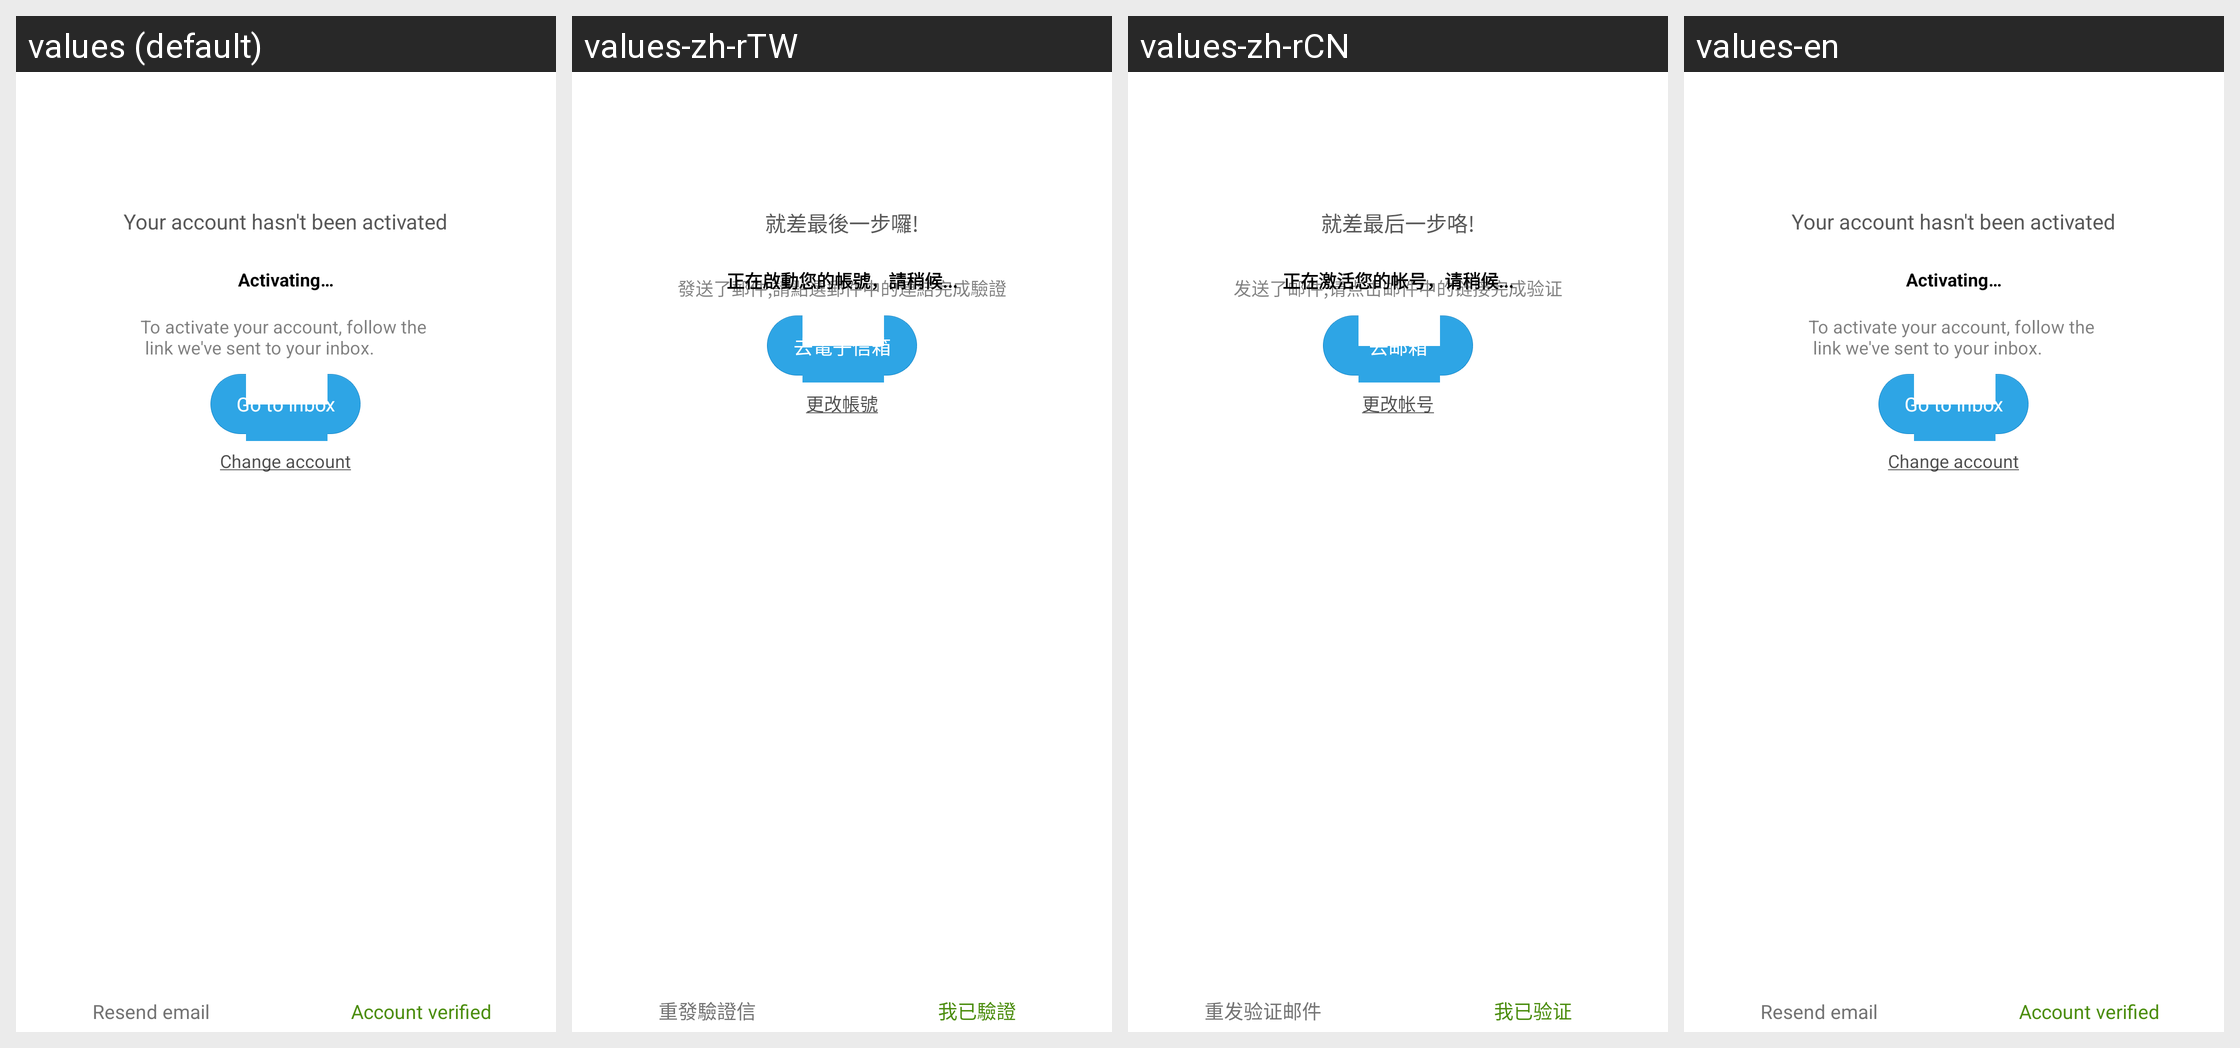

Strings drawn on this Android screen and how each of the app's shown locales translates them:
Android screen res/layout/passport_account_unactivated.xml rendered under 4 locales, left to right: values (default), values-zh-rTW, values-zh-rCN, values-en. Device: Nexus 5 (rendered at 1080×1920; each locale shown at half size, 540×960, under a caption strip naming it); theme general__shared__app_theme.
Strings drawn on this screen, with the default value and each locale's value (text and hints the layout hard-codes, and strings that could not be matched under every locale, appear in the picture but are not listed):

passport_resend_active_email
  values: Resend email
  values-zh-rTW: 重發驗證信
  values-zh-rCN: 重发验证邮件
  values-en: Resend email  [not translated; the default value is used]

passport_register_account_verified_confirm
  values: Account verified
  values-zh-rTW: 我已驗證
  values-zh-rCN: 我已验证
  values-en: Account verified  [not translated; the default value is used]

passport_account_not_actived
  values: Your account hasn't been activated
  values-zh-rTW: 就差最後一步囉!
  values-zh-rCN: 就差最后一步咯!
  values-en: Your account hasn't been activated  [not translated; the default value is used]

passport_click_email_to_valid
  values: 
      
      To activate your account, follow the 
       link we've sent to your inbox.
  values-zh-rTW: 發送了郵件,請點選郵件中的連結完成驗證
  values-zh-rCN: 发送了邮件,请点击邮件中的链接完成验证
  values-en: 
      
      To activate your account, follow the 
       link we've sent to your inbox.  [not translated; the default value is used]

passport_register_account_goto_email
  values: Go to inbox
  values-zh-rTW: 去電子信箱
  values-zh-rCN: 去邮箱
  values-en: Go to inbox  [not translated; the default value is used]

passport_change_account
  values: Change account
  values-zh-rTW: 更改帳號
  values-zh-rCN: 更改帐号
  values-en: Change account  [not translated; the default value is used]

passport_activing_account
  values: Activating…
  values-zh-rTW: 正在啟動您的帳號，請稍候...
  values-zh-rCN: 正在激活您的帐号，请稍候...
  values-en: Activating…  [not translated; the default value is used]
